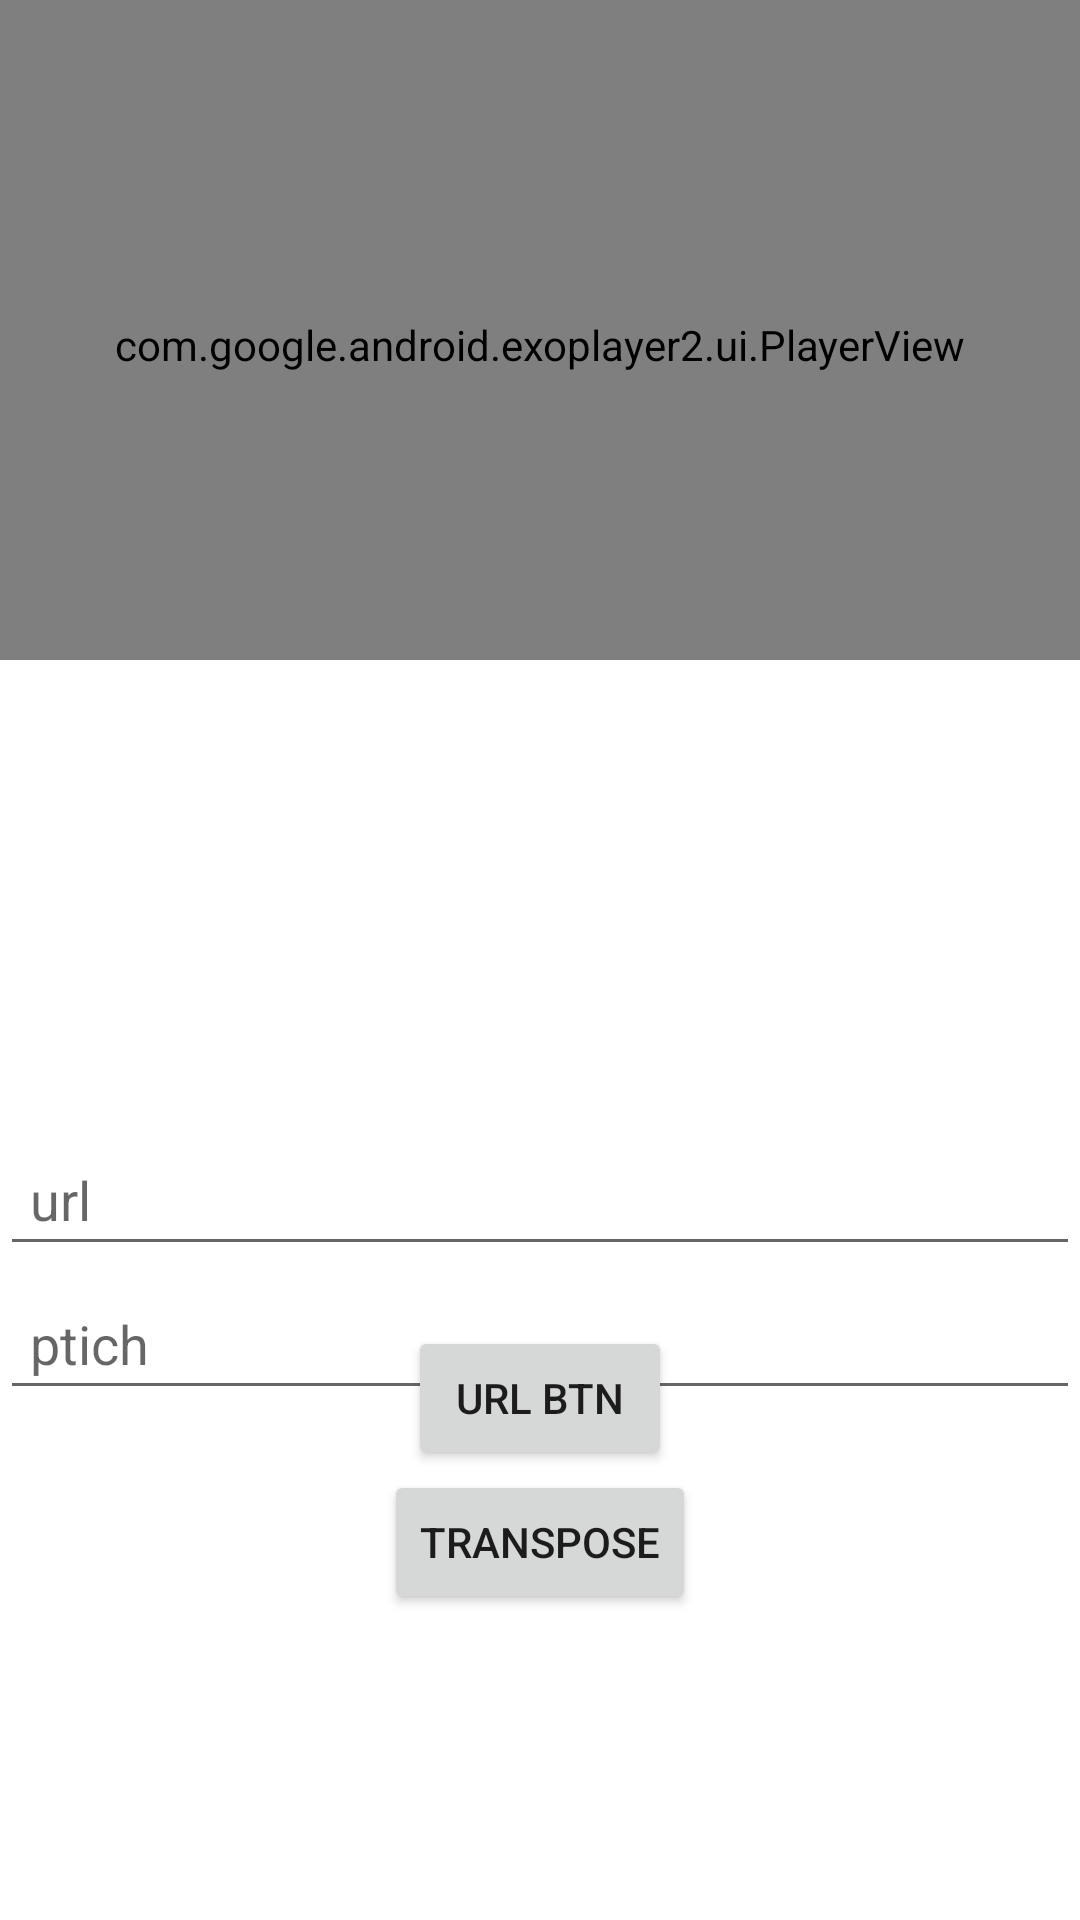

Here is an Android app screen rendered from its layout file. Give the layout XML and the strings, colors and styles it references.
<!-- AndroidManifest.xml: application theme Theme.YoutubeTranspose -->
<!-- res/layout/activity_main.xml -->
<?xml version="1.0" encoding="utf-8"?>
<androidx.constraintlayout.widget.ConstraintLayout xmlns:android="http://schemas.android.com/apk/res/android"
    xmlns:app="http://schemas.android.com/apk/res-auto"
    xmlns:tools="http://schemas.android.com/tools"
    android:layout_width="match_parent"
    android:layout_height="match_parent"
    >

    <com.google.android.exoplayer2.ui.PlayerView
        android:id="@+id/video_view"
        android:layout_width="match_parent"
        android:layout_height="220dp"
        android:paddingTop="10dp"
        app:layout_constraintTop_toTopOf="parent"
        />

    <ProgressBar
        android:id="@+id/pb_status"
        android:layout_width="wrap_content"
        android:layout_height="wrap_content"
        android:visibility="gone"
        tools:visibility = "visible"
        app:layout_constraintBottom_toBottomOf="parent"
        app:layout_constraintEnd_toEndOf="parent"
        app:layout_constraintStart_toStartOf="parent"
        app:layout_constraintTop_toTopOf="parent" />

    <Button
        android:id="@+id/btn_start_streaming"
        android:layout_width="wrap_content"
        android:layout_height="wrap_content"
        android:layout_marginBottom="150dp"
        android:text="url btn"
        app:layout_constraintBottom_toBottomOf="parent"
        app:layout_constraintEnd_toEndOf="parent"
        app:layout_constraintStart_toStartOf="parent" />

    <EditText
        android:id="@+id/et_url"
        android:layout_width="fill_parent"
        android:layout_height="wrap_content"
        android:padding="10dp"
        android:layout_marginBottom="20dp"
        android:ems="10"
        android:hint="url"
        android:inputType="textUri"
        app:layout_constraintBottom_toTopOf="@+id/btn_start_streaming"
        app:layout_constraintEnd_toEndOf="parent"
        app:layout_constraintStart_toStartOf="parent" />

    <EditText
        android:id="@+id/ptich"
        android:layout_width="fill_parent"
        android:layout_height="wrap_content"
        android:padding="10dp"
        android:layout_marginBottom="20dp"
        android:ems="10"
        android:hint="ptich"
        android:inputType="textUri"
        app:layout_constraintBottom_toTopOf="@+id/btn"
        app:layout_constraintEnd_toEndOf="parent"
        app:layout_constraintStart_toStartOf="parent" />

    <Button
        android:id="@+id/btn"
        android:layout_width="wrap_content"
        android:layout_height="wrap_content"
        android:layout_marginBottom="150dp"
        android:text="transpose"
        app:layout_constraintTop_toBottomOf="@id/btn_start_streaming"
        app:layout_constraintEnd_toEndOf="parent"
        app:layout_constraintStart_toStartOf="parent" />

</androidx.constraintlayout.widget.ConstraintLayout>
<!-- resources referenced by this layout -->
<resources>
  <style name="Theme.YoutubeTranspose" parent="Theme.MaterialComponents.DayNight.NoActionBar">
          
          <item name="colorPrimary">@color/purple_500</item>
          <item name="colorPrimaryVariant">@color/purple_700</item>
          <item name="colorOnPrimary">@color/white</item>
          
          <item name="colorSecondary">@color/teal_200</item>
          <item name="colorSecondaryVariant">@color/teal_700</item>
          <item name="colorOnSecondary">@color/black</item>
          
          <item name="android:statusBarColor" tools:targetApi="l">?attr/colorPrimaryVariant</item>
          
      </style>
  <color name="purple_500">#FF6200EE</color>
  <color name="purple_700">#FF3700B3</color>
  <color name="white">#FFFFFFFF</color>
  <color name="teal_200">#FF03DAC5</color>
  <color name="teal_700">#FF018786</color>
  <color name="black">#FF000000</color>
</resources>
